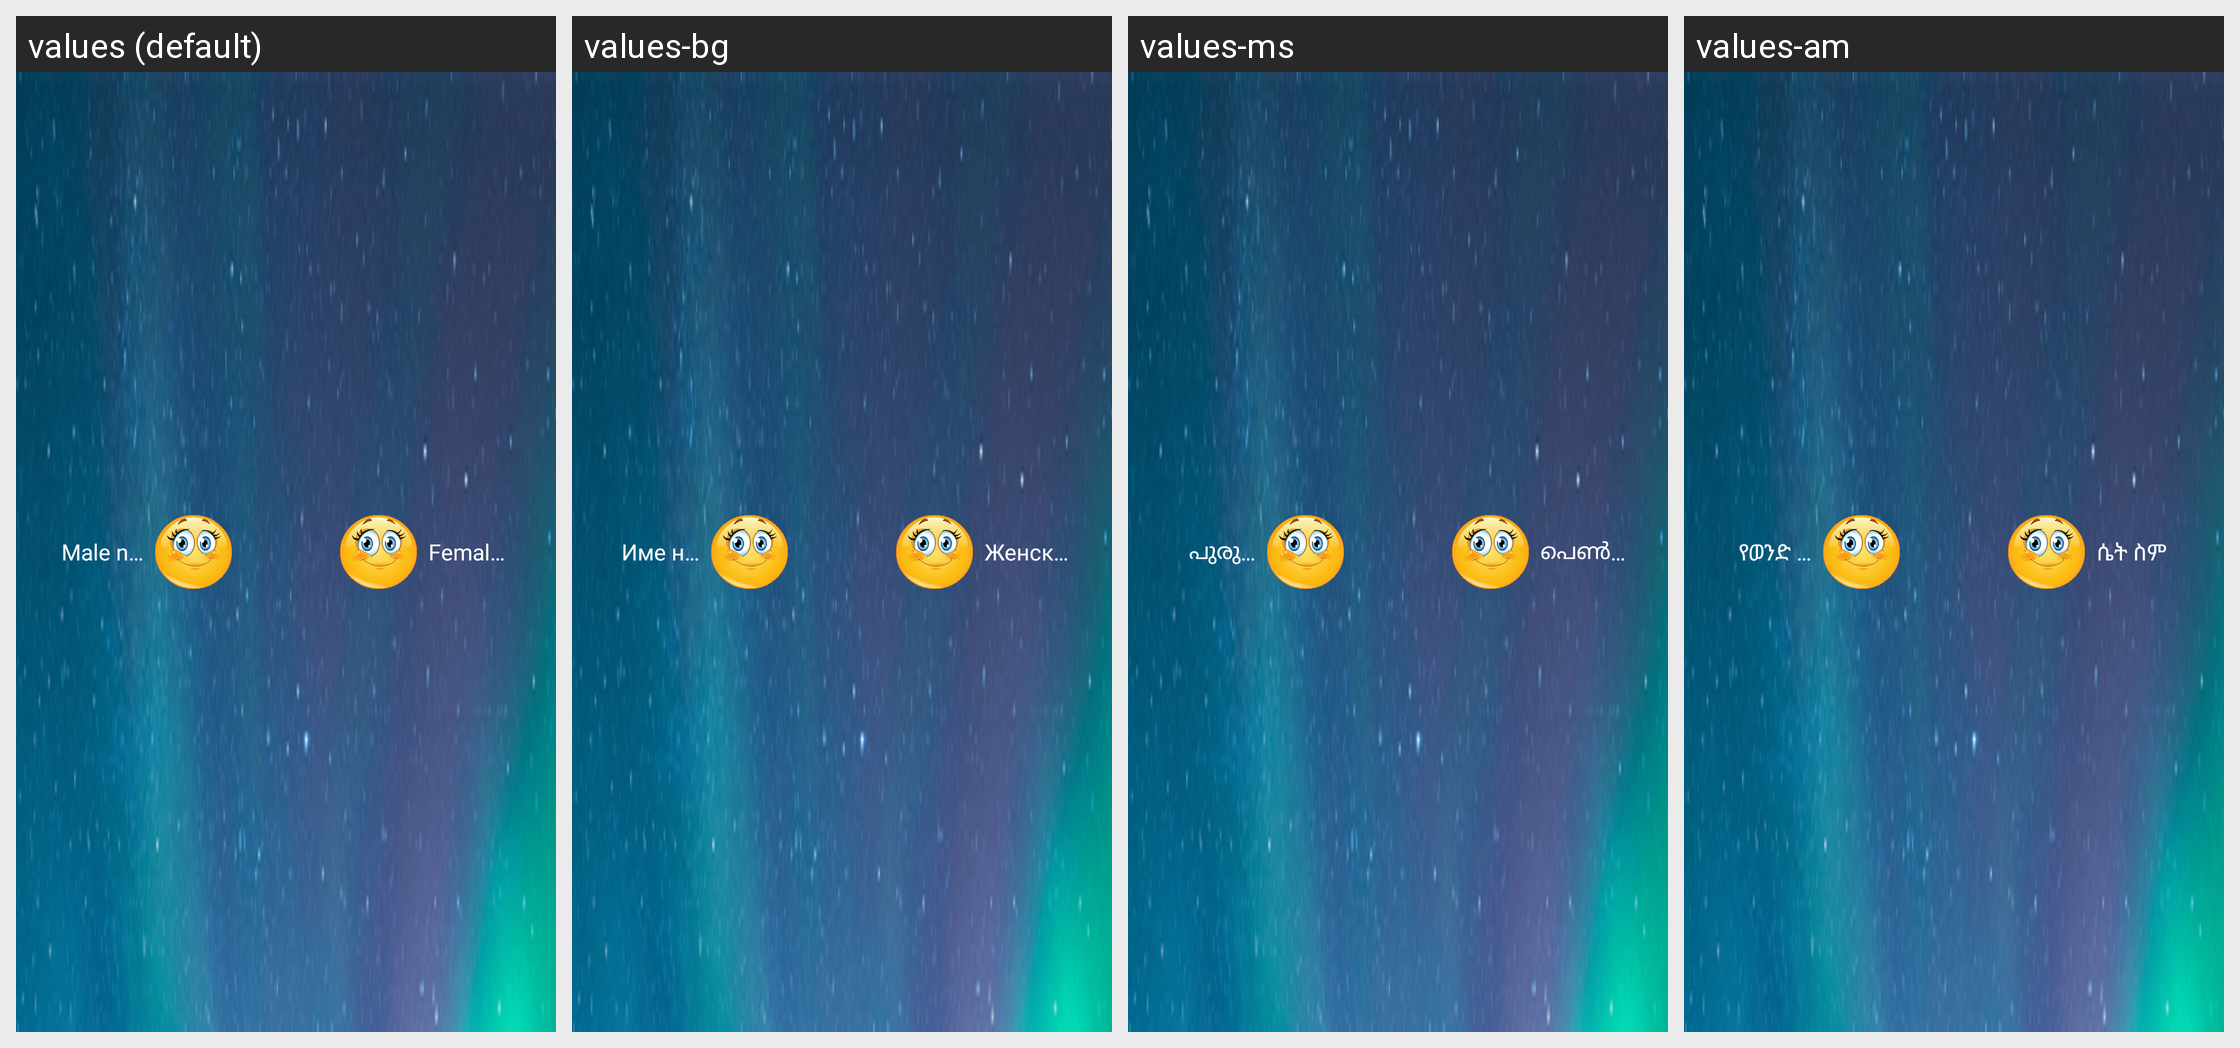

The same Android screen rendered under several of its app's locales, left to right. List the strings drawn on it with the default value and each locale's translation.
Android screen res/layout/notifycation.xml rendered under 4 locales, left to right: values (default), values-bg, values-ms, values-am. Device: Nexus 5 (rendered at 1080×1920; each locale shown at half size, 540×960, under a caption strip naming it); theme AppTheme.
Other locales in the repository, not shown: values-ca, values-da, values-de, values-fr, values-ja, values-ko, values-pt, values-vi, values-zh.
Strings drawn on this screen, with the default value and each locale's value (text and hints the layout hard-codes, and strings that could not be matched under every locale, appear in the picture but are not listed):

malename
  values: Male name
  values-bg: Име на мъжа
  values-ms: പുരുഷ നാമം
  values-am: የወንድ ስም

femalename
  values: Female name
  values-bg: Женско име
  values-ms: പെൺ നാമം
  values-am: ሴት ስም
